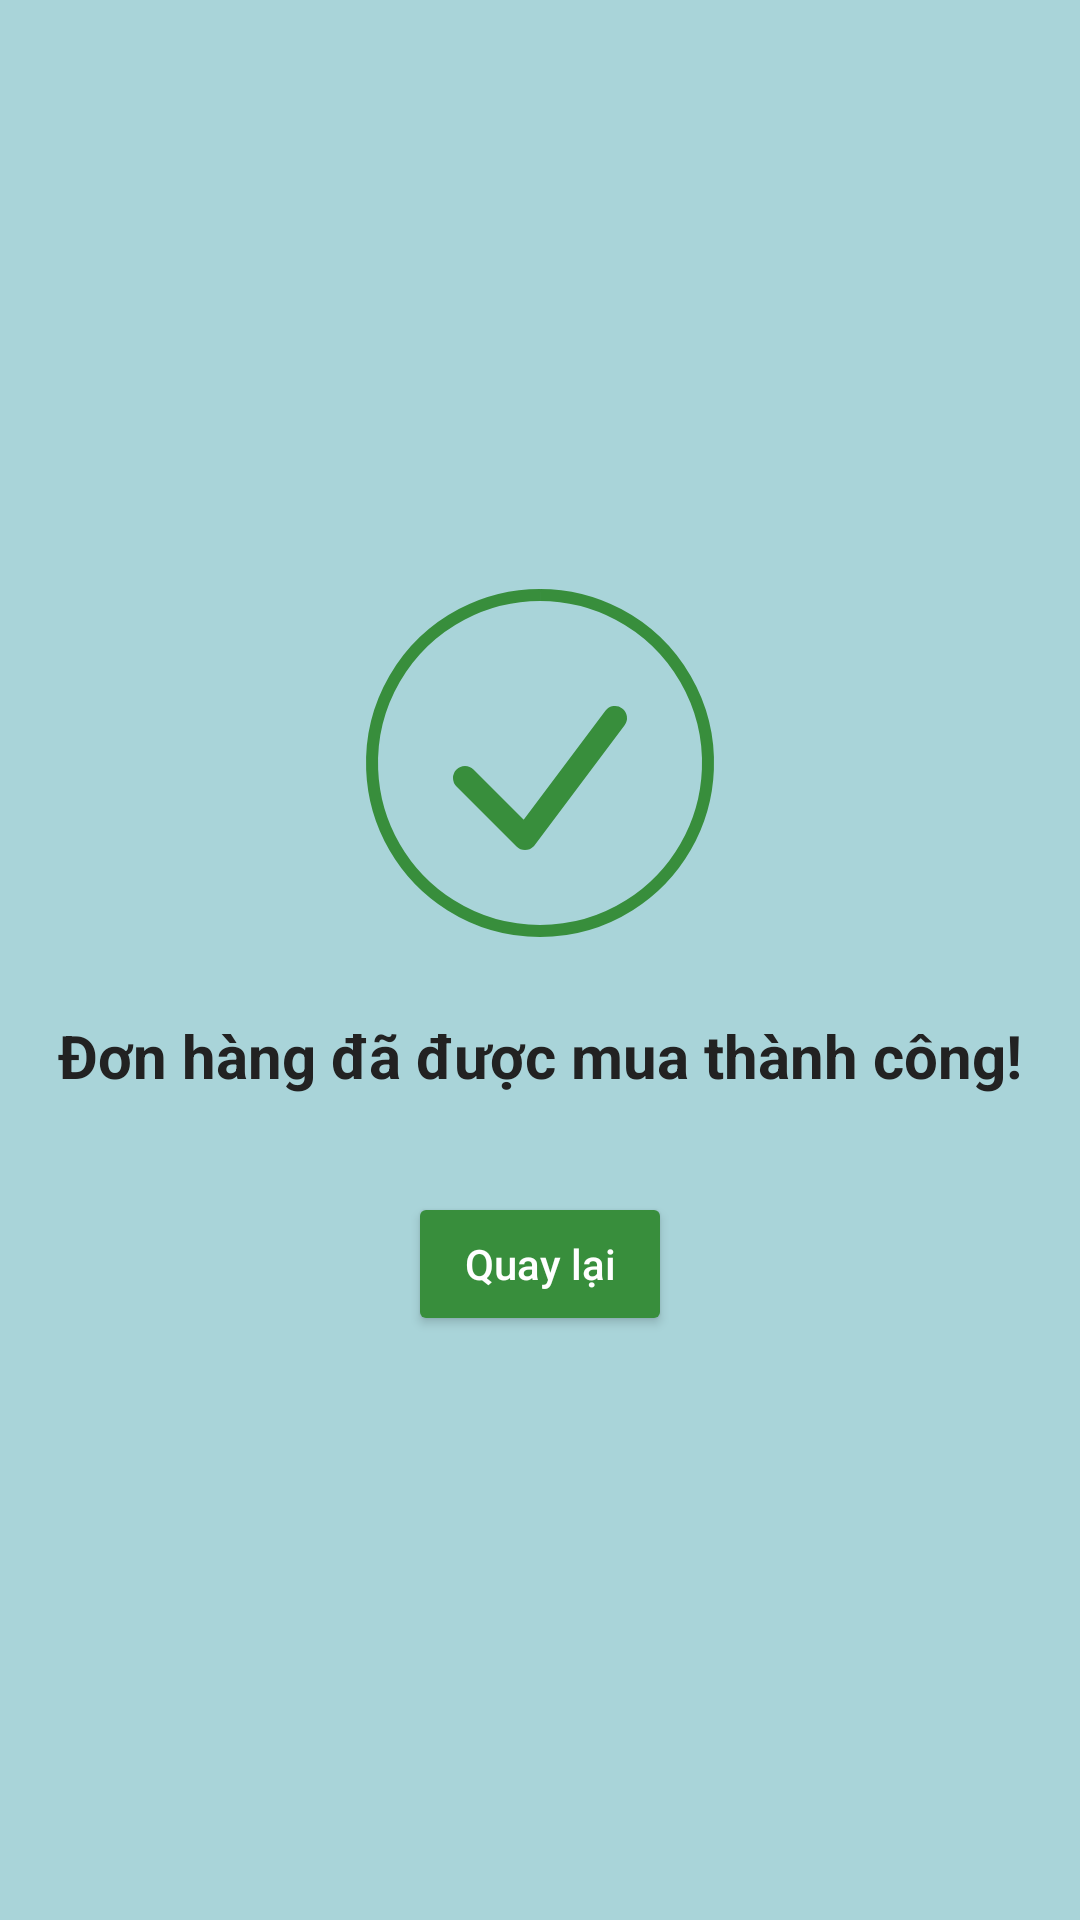

Reconstruct the res/layout file that produces this screen, plus the resources it refers to.
<!-- AndroidManifest.xml: application theme Theme.Fashionapp -->
<!-- res/layout/activity_order_success.xml -->
<?xml version="1.0" encoding="utf-8"?>
<LinearLayout xmlns:android="http://schemas.android.com/apk/res/android"
    android:layout_width="match_parent"
    android:layout_height="match_parent"
    android:orientation="vertical"
    android:gravity="center"
    android:background="@color/background_main">

    <ImageView
        android:id="@+id/imgOrderSuccess"
        android:layout_width="120dp"
        android:layout_height="120dp"
        android:src="@drawable/ic_order_success"
        android:contentDescription="Đơn hàng thành công" />

    <TextView
        android:id="@+id/tvOrderSuccess"
        android:layout_width="wrap_content"
        android:layout_height="wrap_content"
        android:text="Đơn hàng đã được mua thành công!"
        android:textColor="#222"
        android:textStyle="bold"
        android:textSize="20sp"
        android:layout_marginTop="24dp" />

    <Button
        android:id="@+id/btnBackToSearch"
        android:layout_width="wrap_content"
        android:layout_height="wrap_content"
        android:text="Quay lại"
        android:textAllCaps="false"
        android:layout_marginTop="32dp"
        android:backgroundTint="#388e3c"
        android:textColor="#fff"
        android:elevation="2dp" />

</LinearLayout>
<!-- resources referenced by this layout -->
<resources>
  <color name="background_main">#A9D4D9</color>
  <!-- drawable ic_order_success (drawable) -->
  <?xml version="1.0" encoding="utf-8"?>
  <vector xmlns:android="http://schemas.android.com/apk/res/android"
      android:width="120dp"
      android:height="120dp"
      android:viewportWidth="120"
      android:viewportHeight="120">
      
      <path
          android:fillColor="#A9D4D9"
          android:strokeColor="#388e3c"
          android:strokeWidth="4"
          android:pathData="M60,4 a56,56 0 1,0 0.01,0" />
      
      <path
          android:strokeColor="#388e3c"
          android:strokeWidth="8"
          android:strokeLineCap="round"
          android:strokeLineJoin="round"
          android:pathData="M35,65 L55,85 L85,45" />
  </vector>
  <style name="Theme.Fashionapp" parent="Base.Theme.Fashionapp" />
  <style name="Base.Theme.Fashionapp" parent="Theme.Material3.DayNight.NoActionBar">
          
          
      </style>
</resources>
